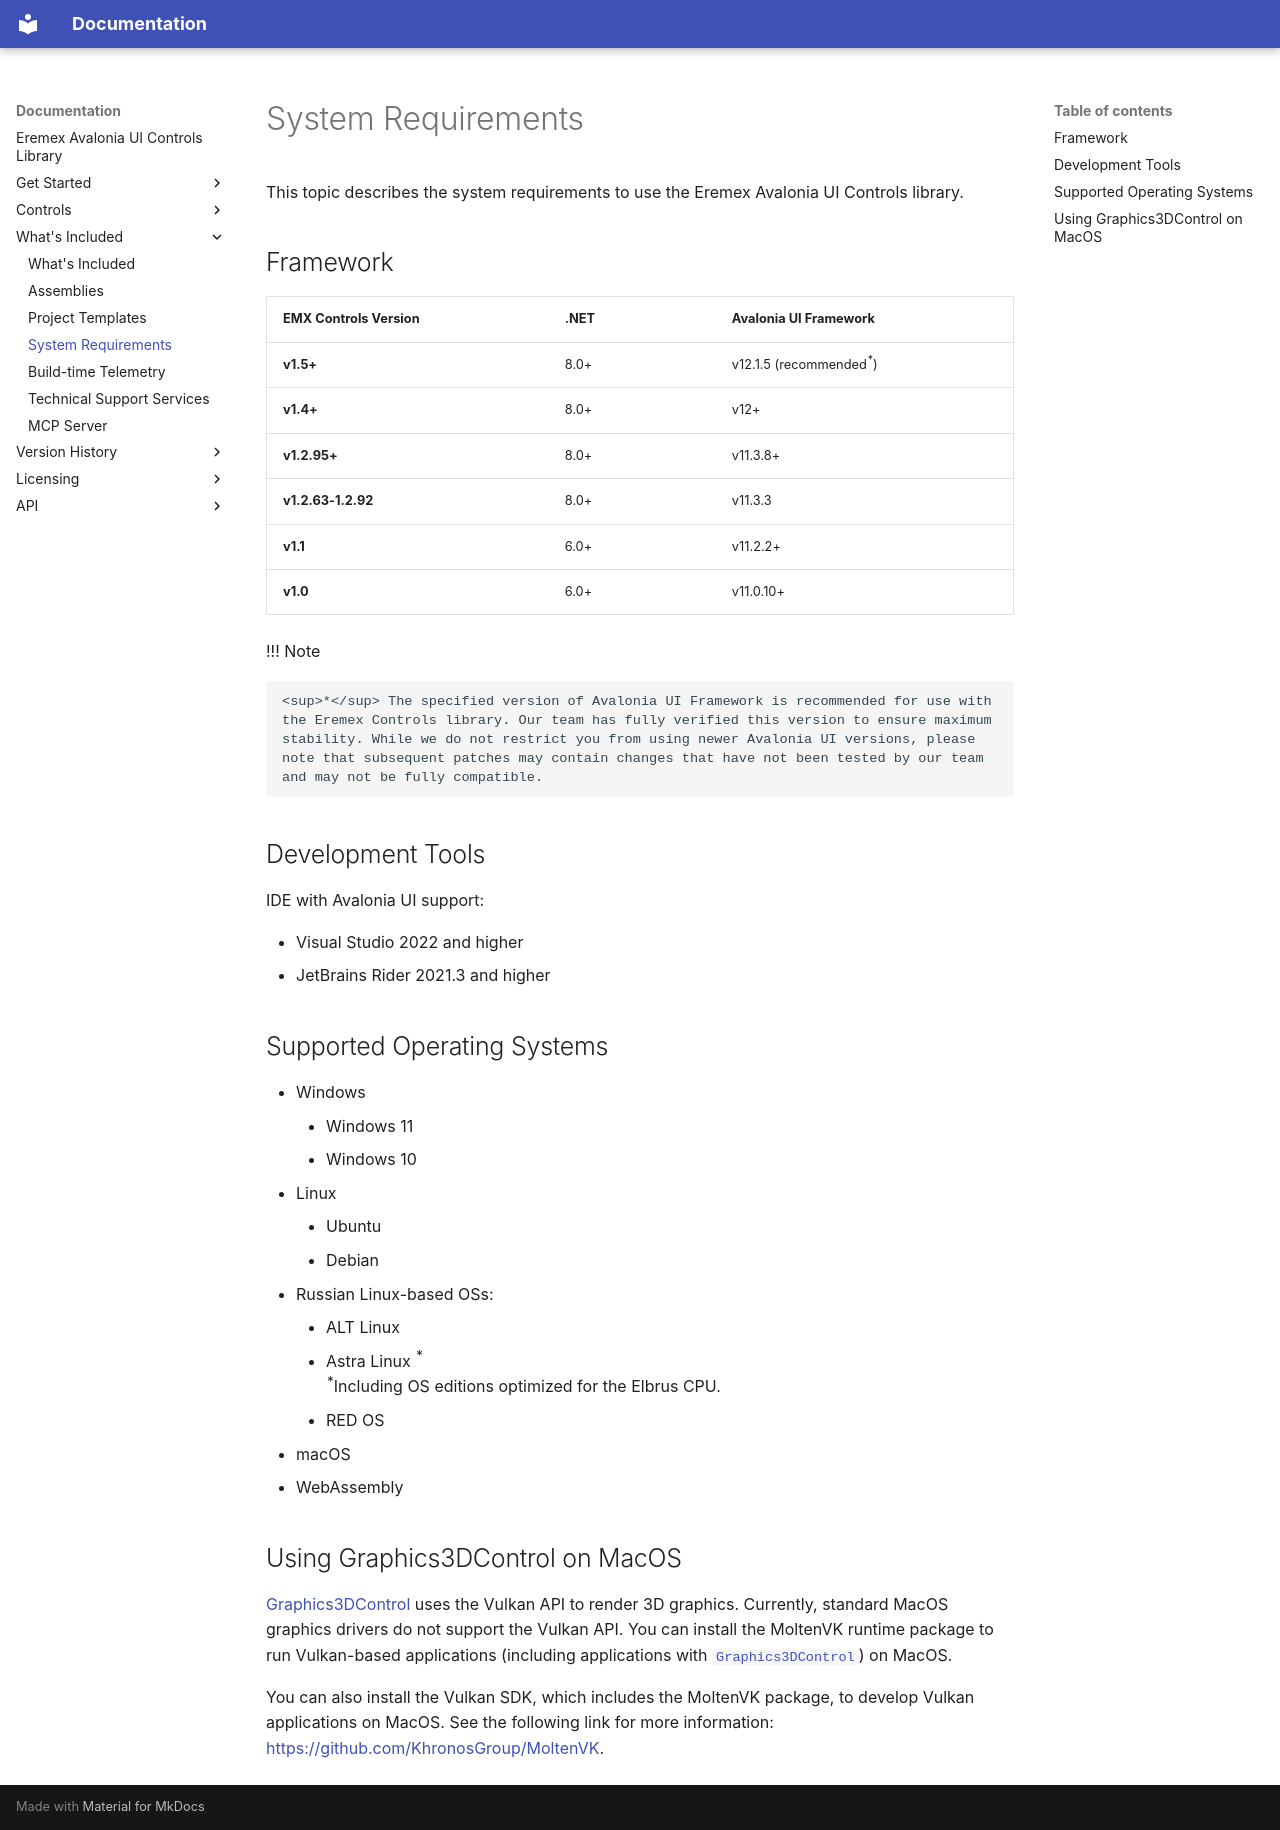

repository: Eremex/controls-doc · page: whats-included/system-requirements/index.html · generator: mkdocs

---
title: System Requirements
order: 100
seealso: []
---

# System Requirements

This topic describes the system requirements to use the Eremex Avalonia UI Controls library.

## Framework


| EMX Controls Version | .NET |  Avalonia UI Framework |
| --- | --- | --- |
| **v1.5+** | 8.0+ | v12.1.5 (recommended<sup>*</sup>) |
| **v1.4+** | 8.0+ | v12+ |
| **v1.2.95+** | 8.0+ | v11.3.8+ |
| **v1.2.63-1.2.92** | 8.0+ | v11.3.3 |
| **v1.1** | 6.0+ | v11.2.2+ |
| **v1.0** | 6.0+ | v11.0.10+ |
    
!!! Note

    <sup>*</sup> The specified version of Avalonia UI Framework is recommended for use with the Eremex Controls library. Our team has fully verified this version to ensure maximum stability. While we do not restrict you from using newer Avalonia UI versions, please note that subsequent patches may contain changes that have not been tested by our team and may not be fully compatible.


## Development Tools

IDE with Avalonia UI support:

- Visual Studio 2022 and higher
- JetBrains Rider 2021.3 and higher

## Supported Operating Systems

- Windows
    - Windows 11
    - Windows 10
- Linux
    - Ubuntu
    - Debian
- Russian Linux-based OSs:
    - ALT Linux <br>
    - Astra Linux  <sup>&ast;</sup><br>
    <sup>&ast;</sup>Including OS editions optimized for the Elbrus CPU.
    - RED OS <br>
- macOS
- WebAssembly    


## Using Graphics3DControl on MacOS

[Graphics3DControl](../controls/graphics3dcontrol/index.md) uses the Vulkan API to render 3D graphics. Currently, standard MacOS graphics drivers do not support the Vulkan API. You can install the MoltenVK runtime package to run Vulkan-based applications (including applications with [`Graphics3DControl`](../API/Eremex.AvaloniaUI.Controls3D/Graphics3DControl.md)) on MacOS. 

You can also install the Vulkan SDK, which includes the MoltenVK package, to develop Vulkan applications on MacOS. See the following link for more information:
[https://github.com/KhronosGroup/MoltenVK](https://github.com/KhronosGroup/MoltenVK).
